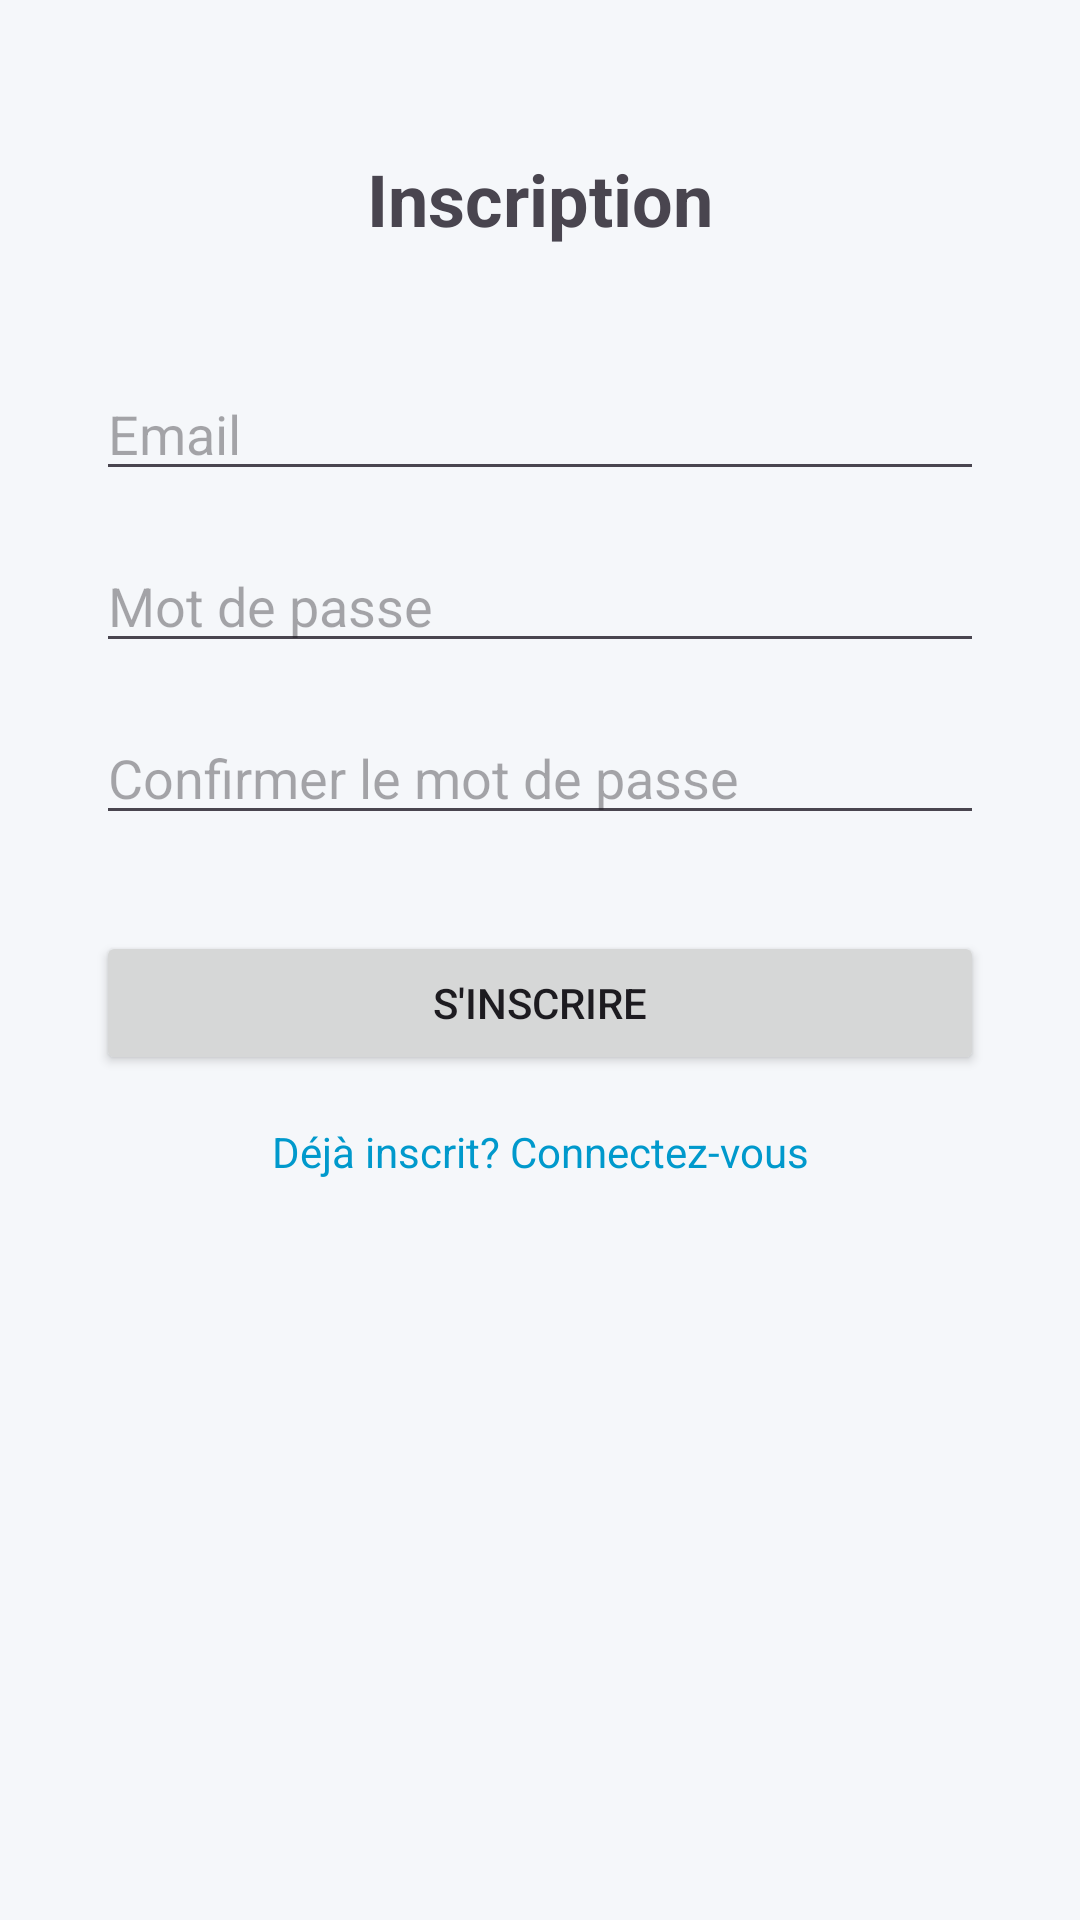

The Android layout XML behind this screen, and the referenced resources:
<!-- AndroidManifest.xml: application theme Theme.ProjetAndroid -->
<!-- res/layout/activity_register.xml -->
<?xml version="1.0" encoding="utf-8"?>
<androidx.constraintlayout.widget.ConstraintLayout 
    xmlns:android="http://schemas.android.com/apk/res/android"
    xmlns:app="http://schemas.android.com/apk/res-auto"
    xmlns:tools="http://schemas.android.com/tools"
    android:layout_width="match_parent"
    android:layout_height="match_parent"
    tools:context=".view.RegisterActivity">

    <TextView
        android:id="@+id/tvRegisterTitle"
        android:layout_width="wrap_content"
        android:layout_height="wrap_content"
        android:text="Inscription"
        android:textSize="24sp"
        android:textStyle="bold"
        app:layout_constraintTop_toTopOf="parent"
        app:layout_constraintStart_toStartOf="parent"
        app:layout_constraintEnd_toEndOf="parent"
        android:layout_marginTop="50dp"/>

    <EditText
        android:id="@+id/etEmail"
        android:layout_width="0dp"
        android:layout_height="wrap_content"
        android:hint="Email"
        android:inputType="textEmailAddress"
        app:layout_constraintTop_toBottomOf="@+id/tvRegisterTitle"
        app:layout_constraintStart_toStartOf="parent"
        app:layout_constraintEnd_toEndOf="parent"
        android:layout_marginTop="40dp"
        android:layout_marginStart="32dp"
        android:layout_marginEnd="32dp"/>

    <EditText
        android:id="@+id/etPassword"
        android:layout_width="0dp"
        android:layout_height="wrap_content"
        android:hint="Mot de passe"
        android:inputType="textPassword"
        app:layout_constraintTop_toBottomOf="@+id/etEmail"
        app:layout_constraintStart_toStartOf="parent"
        app:layout_constraintEnd_toEndOf="parent"
        android:layout_marginTop="16dp"
        android:layout_marginStart="32dp"
        android:layout_marginEnd="32dp"/>

    <EditText
        android:id="@+id/etConfirmPassword"
        android:layout_width="0dp"
        android:layout_height="wrap_content"
        android:hint="Confirmer le mot de passe"
        android:inputType="textPassword"
        app:layout_constraintTop_toBottomOf="@+id/etPassword"
        app:layout_constraintStart_toStartOf="parent"
        app:layout_constraintEnd_toEndOf="parent"
        android:layout_marginTop="16dp"
        android:layout_marginStart="32dp"
        android:layout_marginEnd="32dp"/>

    <Button
        android:id="@+id/btnRegister"
        android:layout_width="0dp"
        android:layout_height="wrap_content"
        android:text="S'inscrire"
        app:layout_constraintTop_toBottomOf="@+id/etConfirmPassword"
        app:layout_constraintStart_toStartOf="parent"
        app:layout_constraintEnd_toEndOf="parent"
        android:layout_marginTop="32dp"
        android:layout_marginStart="32dp"
        android:layout_marginEnd="32dp"/>

    <TextView
        android:id="@+id/tvLogin"
        android:layout_width="wrap_content"
        android:layout_height="wrap_content"
        android:text="Déjà inscrit? Connectez-vous"
        android:textColor="@android:color/holo_blue_dark"
        app:layout_constraintTop_toBottomOf="@+id/btnRegister"
        app:layout_constraintStart_toStartOf="parent"
        app:layout_constraintEnd_toEndOf="parent"
        android:layout_marginTop="16dp"/>

    <ProgressBar
        android:id="@+id/progressBar"
        android:layout_width="wrap_content"
        android:layout_height="wrap_content"
        android:visibility="gone"
        app:layout_constraintTop_toTopOf="parent"
        app:layout_constraintBottom_toBottomOf="parent"
        app:layout_constraintStart_toStartOf="parent"
        app:layout_constraintEnd_toEndOf="parent"/>

</androidx.constraintlayout.widget.ConstraintLayout>
<!-- resources referenced by this layout -->
<resources>
  <style name="Theme.ProjetAndroid" parent="Theme.Material3.Light.NoActionBar">
          
          <item name="colorPrimary">@color/primary</item>
          <item name="colorPrimaryVariant">@color/primary_dark</item>
          <item name="colorOnPrimary">@color/white</item>
          
          
          <item name="colorSecondary">@color/accent</item>
          <item name="colorSecondaryVariant">@color/accent_dark</item>
          <item name="colorOnSecondary">@color/white</item>
          
          
          <item name="android:statusBarColor">@color/primary_dark</item>
          <item name="android:navigationBarColor">@color/primary_dark</item>
          
          
          <item name="android:windowBackground">@color/background</item>
          
          
          <item name="materialButtonStyle">@style/Widget.VenteFacile.Button</item>
          <item name="textInputStyle">@style/Widget.VenteFacile.TextInputLayout</item>
          <item name="cardViewStyle">@style/Widget.VenteFacile.CardView</item>
      </style>
  <color name="primary">#1E88E5</color>
  <color name="primary_dark">#0D47A1</color>
  <color name="white">#FFFFFFFF</color>
  <color name="accent">#64B5F6</color>
  <color name="accent_dark">#2979FF</color>
  <color name="background">#F5F7FA</color>
  <style name="Widget.VenteFacile.Button" parent="Widget.Material3.Button">
          <item name="android:textColor">@color/white</item>
          <item name="android:textAllCaps">false</item>
          <item name="cornerRadius">8dp</item>
          <item name="android:paddingTop">12dp</item>
          <item name="android:paddingBottom">12dp</item>
      </style>
  <style name="Widget.VenteFacile.TextInputLayout" parent="Widget.Material3.TextInputLayout.OutlinedBox">
          <item name="boxStrokeColor">@color/primary</item>
          <item name="hintTextColor">@color/primary</item>
      </style>
  <style name="Widget.VenteFacile.CardView" parent="Widget.Material3.CardView.Elevated">
          <item name="cardCornerRadius">12dp</item>
          <item name="cardElevation">4dp</item>
          <item name="contentPadding">16dp</item>
      </style>
</resources>
